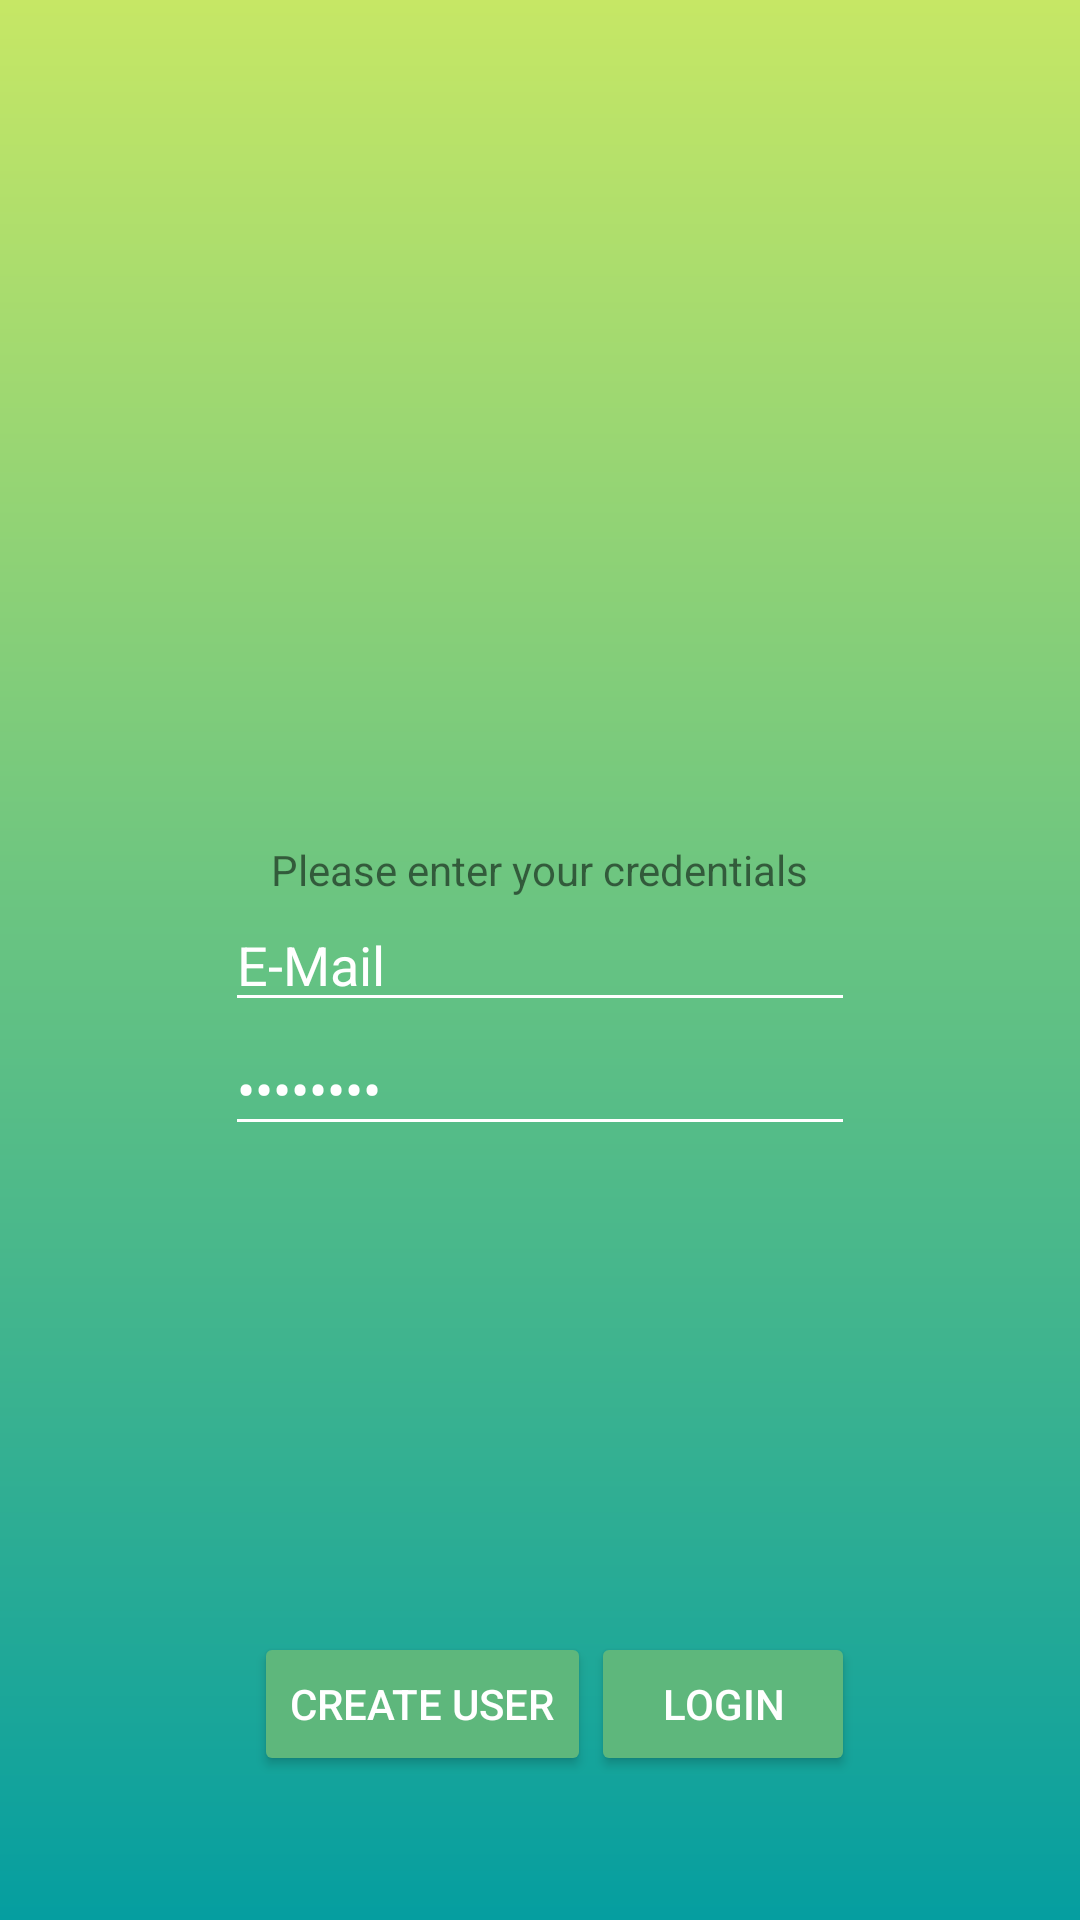

Write the Android layout XML for this screen, with the resource values it uses.
<!-- AndroidManifest.xml: application theme AppTheme -->
<!-- res/layout/activity_main.xml -->
<?xml version="1.0" encoding="utf-8"?>
<RelativeLayout xmlns:android="http://schemas.android.com/apk/res/android"
    xmlns:tools="http://schemas.android.com/tools"
    android:layout_width="match_parent"
    android:layout_height="match_parent"
    android:paddingBottom="@dimen/activity_vertical_margin"
    android:paddingLeft="@dimen/activity_horizontal_margin"
    android:paddingRight="@dimen/activity_horizontal_margin"
    android:paddingTop="@dimen/activity_vertical_margin"
    tools:context="com.example.sebho.yaaaas.MainActivity">

    <TextView
        android:layout_width="wrap_content"
        android:layout_height="wrap_content"
        android:text="Please enter your credentials"
        android:id="@+id/textView"
        android:layout_above="@+id/editText"
        android:layout_centerHorizontal="true" />

    <Button
        android:layout_width="wrap_content"
        android:layout_height="wrap_content"
        android:text="Login"
        android:id="@+id/button"
        android:theme="@style/AppTheme.Button"
        android:layout_marginBottom="48dp"
        android:layout_alignParentBottom="true"
        android:layout_alignRight="@+id/editText2"
        android:layout_alignEnd="@+id/editText2" />

    <Button
        android:layout_width="wrap_content"
        android:layout_height="wrap_content"
        android:text="Create User"
        android:id="@+id/button2"
        android:theme="@style/AppTheme.Button"
        android:layout_alignTop="@+id/button"
        android:layout_toLeftOf="@+id/button"
        android:layout_toStartOf="@+id/button" />

    <EditText
        android:layout_width="wrap_content"
        android:layout_height="wrap_content"
        android:inputType="textEmailAddress"
        android:ems="10"
        android:id="@+id/editText"
        android:layout_centerVertical="true"
        android:layout_centerHorizontal="true"
        android:text="E-Mail" />

    <EditText
        android:layout_width="wrap_content"
        android:layout_height="wrap_content"
        android:inputType="textPassword"
        android:ems="10"
        android:id="@+id/editText2"
        android:layout_below="@+id/editText"
        android:layout_centerHorizontal="true"
        android:text="Password" />
</RelativeLayout>
<!-- resources referenced by this layout -->
<resources>
  <style name="AppTheme.Button">
          <item name="colorButtonNormal">@color/colorAccent</item>
      </style>
  <style name="AppTheme" parent="Theme.AppCompat.Light.DarkActionBar">
          
          <item name="colorPrimary">@color/colorAccent</item>
          <item name="colorPrimaryDark">@color/colorAccent</item>
          <item name="colorAccent">@color/colorAccent</item>
          <item name="android:colorBackground">@drawable/background</item>
          <item name="android:textColorPrimary">@android:color/background_light</item>
          <item name="android:textColorSecondary">@android:color/background_light</item>
          <item name="android:colorForeground">@android:color/background_light</item>
          <item name="android:textColorPrimaryInverse">@android:color/background_light</item>
          <item name="android:textColorSecondaryInverse">@android:color/background_light</item>
          <item name="android:textColorTertiary">#FFFFFF</item>
      </style>
  <color name="colorAccent">#5eb77c</color>
  <!-- drawable background (drawable) -->
  <?xml version="1.0" encoding="utf-8"?>
  <shape xmlns:android="http://schemas.android.com/apk/res/android">
      <gradient
          android:angle="90"
          android:startColor="#059ea0"
          android:endColor="#c6e765"
          android:type="linear"
          />
  </shape>
</resources>
